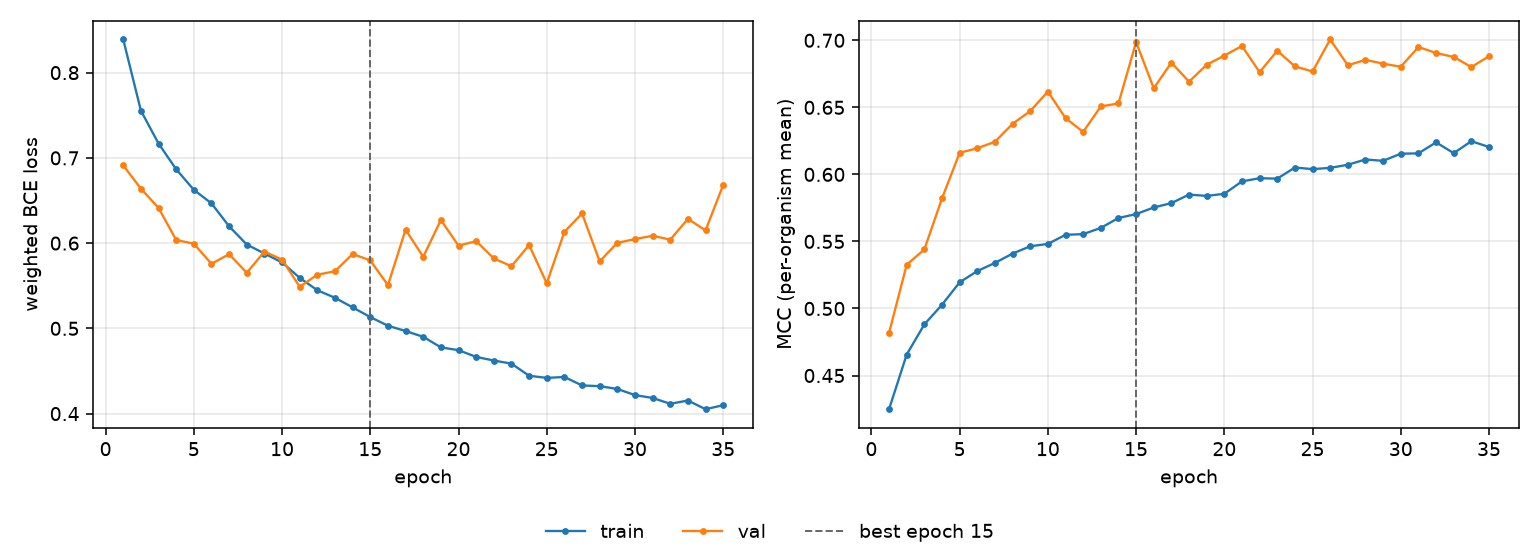

Values plotted in this chart, from the file beside it:
epoch, tr_loss, vl_loss, tr_mcc, vl_mcc, is_best
1, 0.8389, 0.6912, 0.4249, 0.4818, False
2, 0.7554, 0.6638, 0.4657, 0.5326, False
3, 0.7168, 0.6413, 0.4881, 0.544, False
4, 0.6866, 0.6037, 0.5028, 0.5821, False
5, 0.6625, 0.5993, 0.5195, 0.6161, False
6, 0.6466, 0.5757, 0.5279, 0.6195, False
7, 0.6197, 0.587, 0.534, 0.6243, False
8, 0.5983, 0.5651, 0.5409, 0.6377, False
9, 0.5878, 0.5901, 0.5464, 0.6472, False
10, 0.5773, 0.5806, 0.5481, 0.6618, False
11, 0.5592, 0.5488, 0.5549, 0.642, False
12, 0.5447, 0.563, 0.5554, 0.6317, False
13, 0.5358, 0.567, 0.5601, 0.6507, False
14, 0.5246, 0.5872, 0.5675, 0.6529, False
15, 0.5132, 0.5797, 0.5704, 0.6987, True
16, 0.5031, 0.5507, 0.5753, 0.6642, False
17, 0.4969, 0.6157, 0.5786, 0.6834, False
18, 0.4901, 0.5839, 0.5849, 0.6692, False
19, 0.4777, 0.6271, 0.5839, 0.6817, False
20, 0.4744, 0.597, 0.5855, 0.6886, False
21, 0.4665, 0.6023, 0.5948, 0.6958, False
22, 0.4623, 0.582, 0.5971, 0.6762, False
23, 0.4586, 0.5728, 0.5968, 0.6922, False
24, 0.4444, 0.5978, 0.6051, 0.6806, False
25, 0.4419, 0.5529, 0.6039, 0.6768, False
26, 0.443, 0.6132, 0.6049, 0.7006, False
27, 0.433, 0.6348, 0.6072, 0.6814, False
28, 0.4322, 0.5786, 0.6111, 0.6854, False
29, 0.4289, 0.6003, 0.6101, 0.6826, False
30, 0.4217, 0.6047, 0.6154, 0.6803, False
31, 0.4183, 0.6086, 0.6157, 0.695, False
32, 0.4115, 0.604, 0.6239, 0.6905, False
33, 0.4153, 0.6284, 0.6159, 0.6876, False
34, 0.4051, 0.6149, 0.6248, 0.6801, False
35, 0.4099, 0.6682, 0.6204, 0.6881, False
